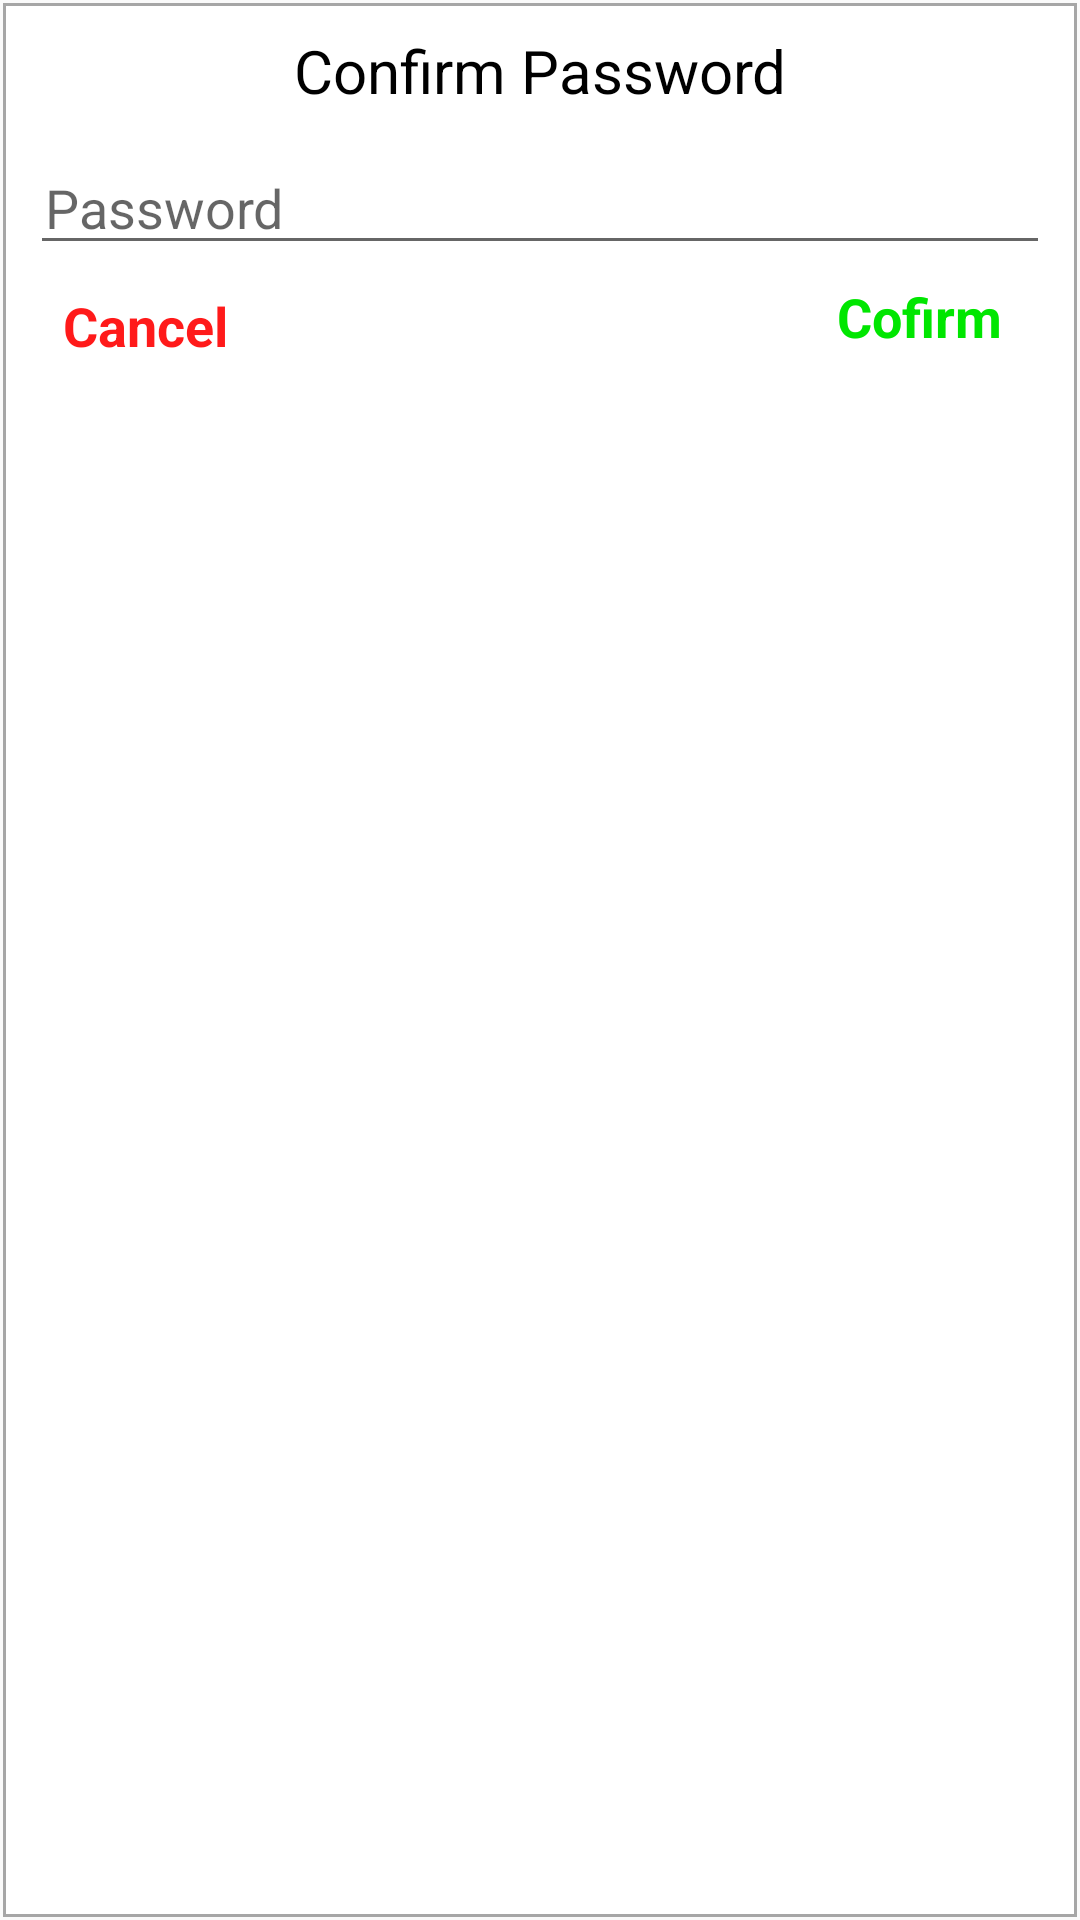

The Android layout XML behind this screen, and the referenced resources:
<!-- AndroidManifest.xml: application theme AppTheme -->
<!-- res/layout/dialog_confirm_password.xml -->
<?xml version="1.0" encoding="utf-8"?>
<LinearLayout
    xmlns:android="http://schemas.android.com/apk/res/android"
    android:layout_width="250sp"
    android:layout_height="wrap_content"
    android:padding="10sp"
    android:orientation="vertical"
    android:background="@drawable/white_grey_border">

    <TextView
        android:layout_width="match_parent"
        android:layout_height="wrap_content"
        android:text="Confirm Password"
        android:textColor="@color/black"
        android:textSize="20sp"
        android:layout_marginBottom="10sp"
        android:paddingHorizontal="15sp"
        android:gravity="center"/>

    <EditText
        android:layout_width="match_parent"
        android:layout_height="wrap_content"
        android:inputType="textPassword"
        android:hint="Password"
        android:id="@+id/input_password"
        android:paddingHorizontal="5sp"
        android:layout_marginBottom="5sp"/>

    <RelativeLayout
        android:layout_width="match_parent"
        android:layout_height="wrap_content"
        android:paddingHorizontal="8sp">

    <TextView
        android:layout_width="wrap_content"
        android:layout_height="wrap_content"
        android:text="Cofirm"
        android:id="@+id/confirm_dialog"
        android:textSize="18sp"
        android:paddingHorizontal="8sp"
        android:textStyle="bold"
        android:textColor="@color/green"
        android:layout_alignParentEnd="true"/>

    <TextView
        android:layout_width="wrap_content"
        android:layout_height="wrap_content"
        android:text="Cancel"
        android:id="@+id/cancel_dialog"
        android:textSize="18sp"
        android:padding="3sp"
        android:textStyle="bold"
        android:textColor="@color/red"
        android:layout_alignParentStart="true"/>

    </RelativeLayout>
</LinearLayout>
<!-- resources referenced by this layout -->
<resources>
  <color name="black">#000000</color>
  <color name="green">#00e600</color>
  <color name="red">#ff1a1a</color>
  <!-- drawable white_grey_border (drawable) -->
  <?xml version="1.0" encoding="utf-8"?>
  <layer-list xmlns:android="http://schemas.android.com/apk/res/android">
  
      
      <item
          android:top="1sp"
          android:bottom="1sp"
          android:left="1sp"
          android:right="1sp">
  
          <shape
              android:shape="rectangle">
              <solid android:color="@color/white"/>
              <stroke android:width="1sp"
                  android:color="@color/grey"/>
          </shape>
  
      </item>
  
  
  
  </layer-list>
  <style name="AppTheme" parent="Theme.AppCompat.Light.NoActionBar">
  
          
          <item name="colorPrimary">@color/colorPrimary</item>
          <item name="colorPrimaryDark">@color/colorPrimaryDark</item>
          <item name="colorAccent">@color/colorAccent</item>
  
          <item name="android:windowAnimationStyle">@style/WindowAnimationTransition</item>
  
      </style>
  <color name="white">#fff</color>
  <color name="grey">#a6a6a6</color>
  <color name="colorPrimary">#3F51B5</color>
  <color name="colorPrimaryDark">#303F9F</color>
  <color name="colorAccent">#FF4081</color>
  <style name="WindowAnimationTransition">
          <item name="android:windowEnterAnimation">@android:anim/fade_in</item>
          <item name="android:windowExitAnimation">@android:anim/fade_out</item>
      </style>
</resources>
